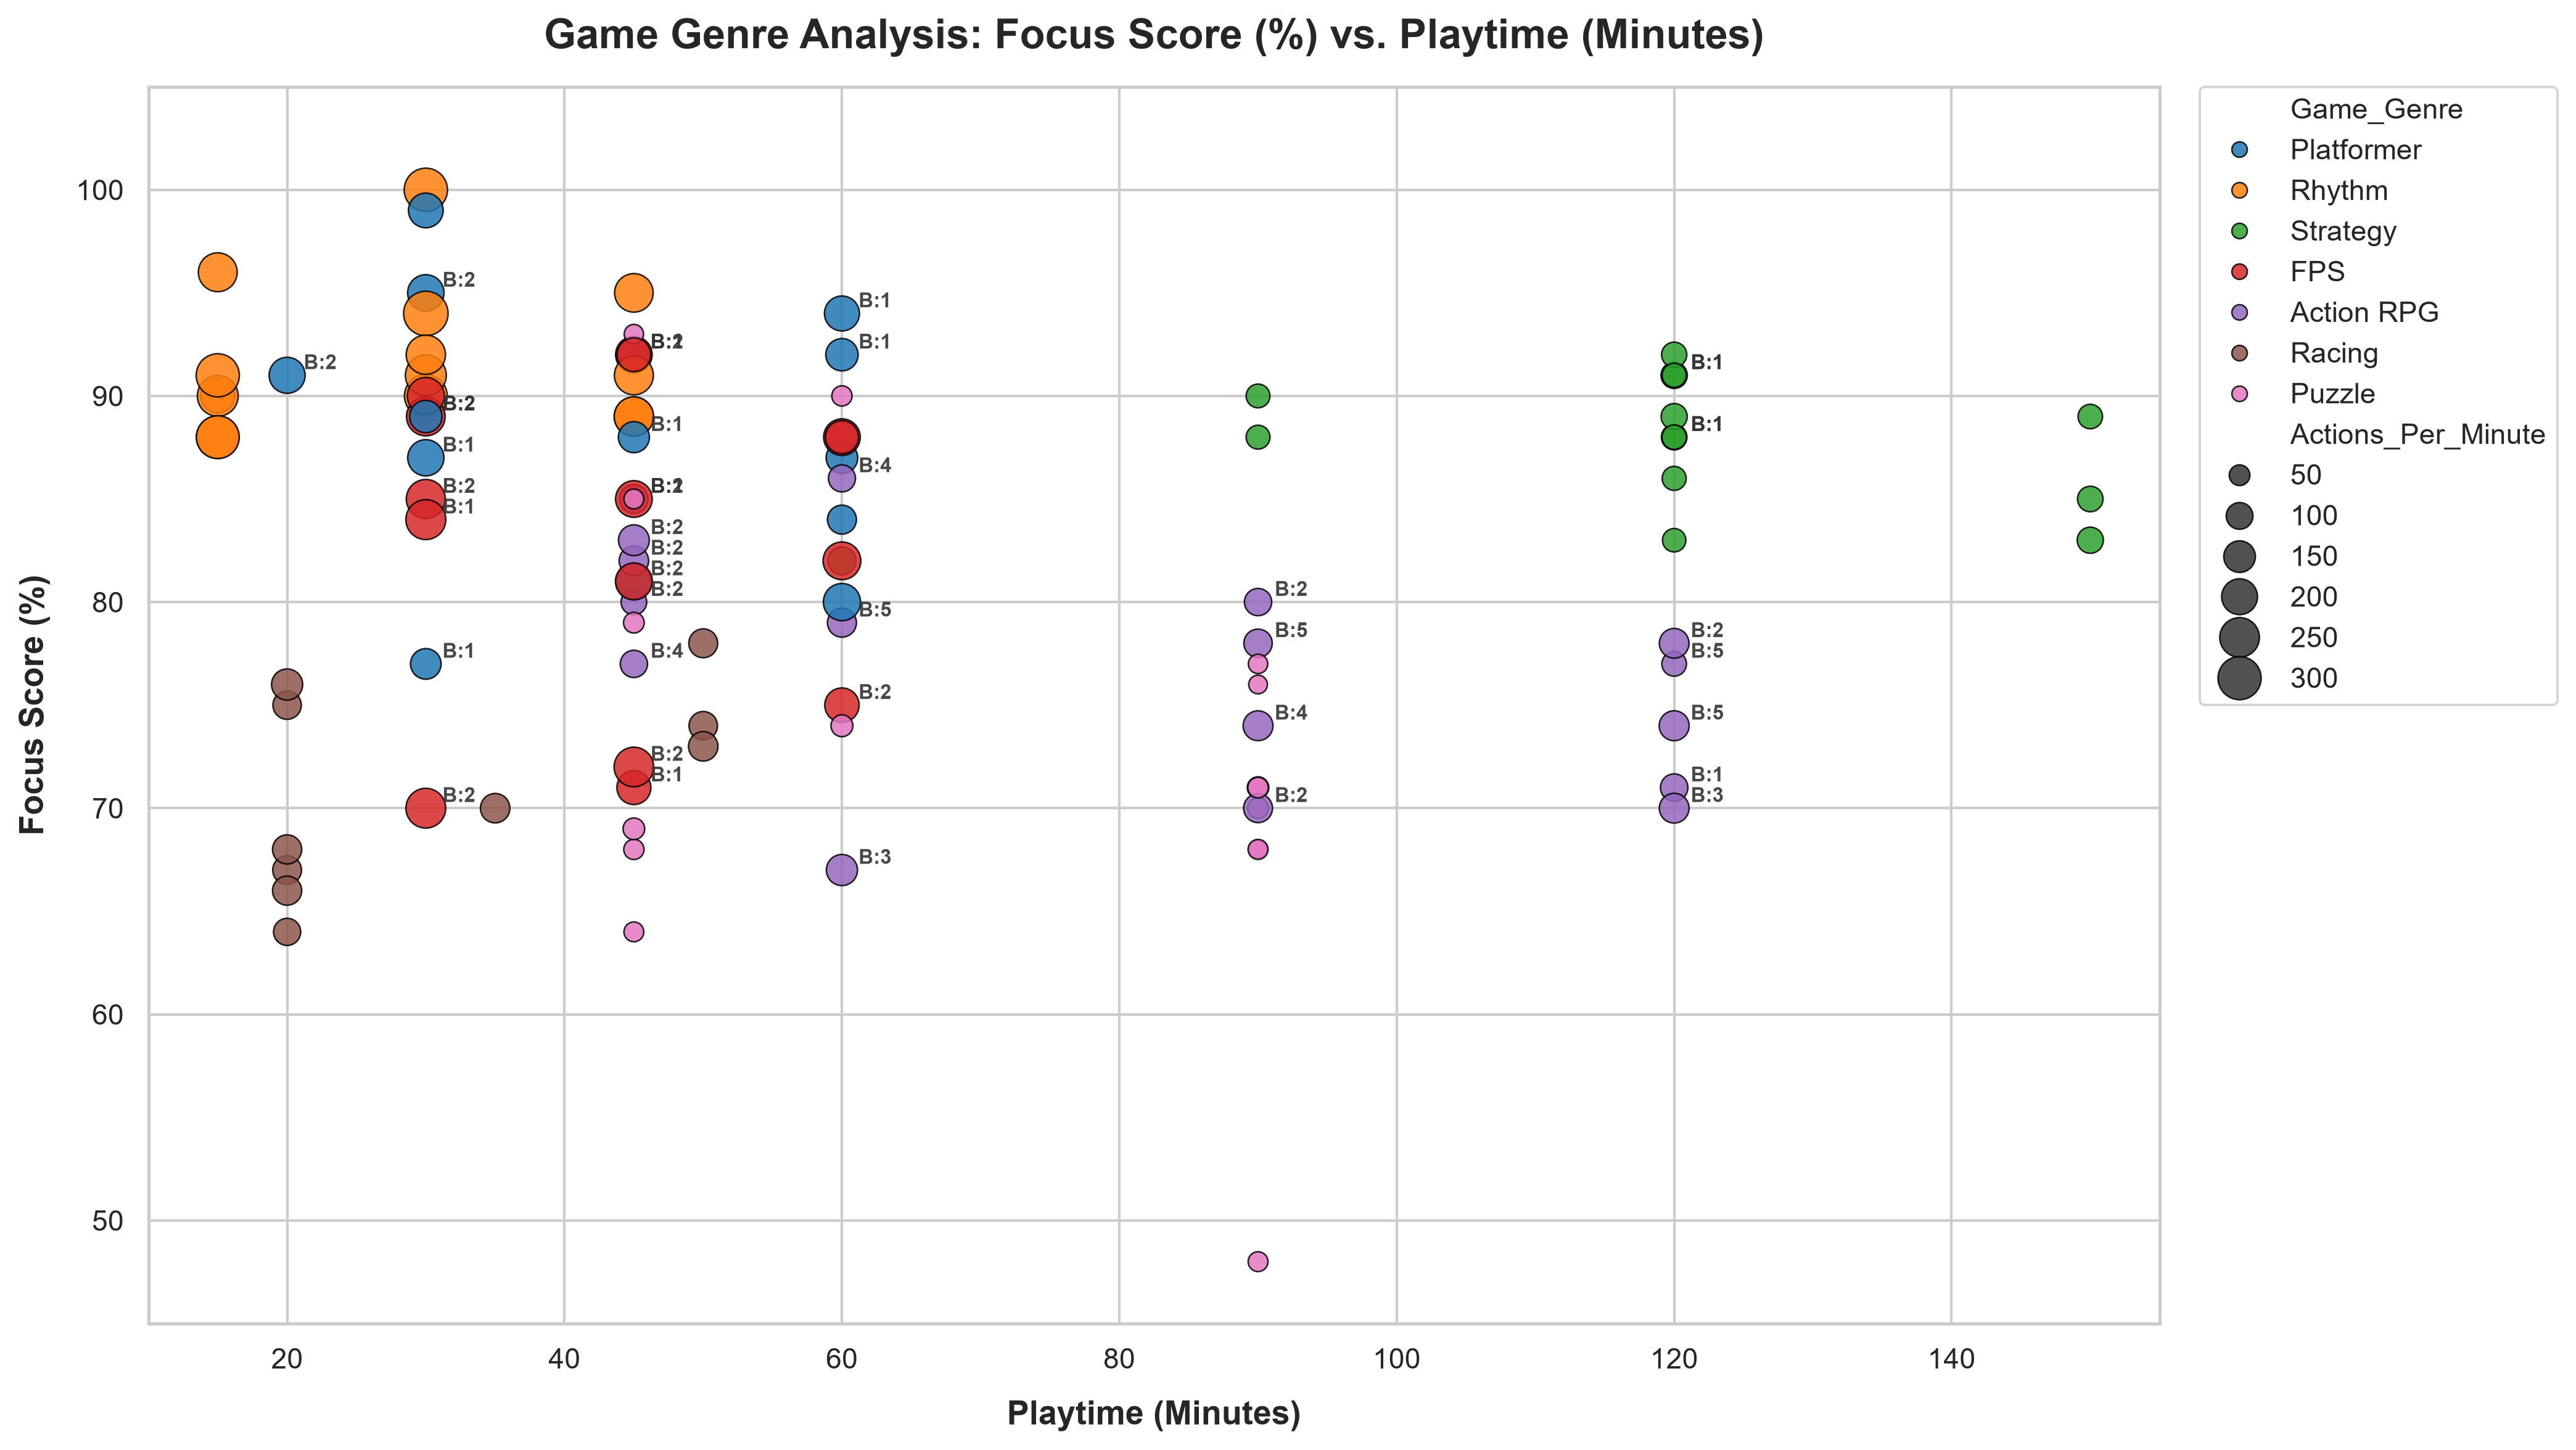

Reproduce this figure in Python.
import os
import urllib.request
import pandas as pd
import matplotlib.pyplot as plt
import seaborn as sns

# -------------------------------------------------------------
# 1. Dataset Loading with Fallbacks
# -------------------------------------------------------------
csv_filename = "gaming_analytics_performance.csv"
fallback_path = os.path.join(os.path.expanduser("~"), "Downloads", csv_filename)
gdrive_url = "https://drive.usercontent.google.com/download?id=1vUjsGTfzxneuZjKSZYSXa_UpeUmWJskg&export=download"

if os.path.exists(csv_filename):
    data_path = csv_filename
elif os.path.exists(fallback_path):
    data_path = fallback_path
else:
    print(f"'{csv_filename}' not found locally. Downloading from Google Drive...")
    urllib.request.urlretrieve(gdrive_url, csv_filename)
    data_path = csv_filename

print(f"Loading data from: {data_path}")
df = pd.read_csv(data_path)

# Quick Summary Analysis
print(f"Total sessions loaded: {len(df)}")
print("\nSummary Statistics:")
print(df[['Playtime_Minutes', 'Focus_Score_Pct', 'Actions_Per_Minute', 'Bosses_Defeated']].describe())

# -------------------------------------------------------------
# 2. Scatter Plot Setup
# - Y-axis: Focus_Score_Pct
# - X-axis: Playtime_Minutes
# - Colors: Game_Genre
# - Size scale: Actions_Per_Minute (circles from 50 to 300)
# - Annotations / Style: Bosses_Defeated (0 to 5)
# -------------------------------------------------------------
plt.figure(figsize=(14, 8))
sns.set_theme(style="whitegrid")

# Create scatter plot with seaborn
ax = sns.scatterplot(
    data=df,
    x="Playtime_Minutes",
    y="Focus_Score_Pct",
    hue="Game_Genre",
    size="Actions_Per_Minute",
    sizes=(50, 300),
    palette="tab10",
    alpha=0.85,
    edgecolor="black",
    linewidth=0.6
)

# -------------------------------------------------------------
# 3. Axis Constraints & Ticks
# - Y-axis: 50 to 100 adds up by 10
# - X-axis: 20 to 140 adds up by 20
# -------------------------------------------------------------
plt.xlim(10, 155)
plt.ylim(45, 105)
plt.xticks(range(20, 141, 20), fontsize=11)
plt.yticks(range(50, 101, 10), fontsize=11)

# Annotate Bosses_Defeated (0-5) on points where bosses were defeated
for idx, row in df.iterrows():
    if row['Bosses_Defeated'] > 0:
        plt.text(
            row['Playtime_Minutes'] + 1.2,
            row['Focus_Score_Pct'] + 0.3,
            f"B:{int(row['Bosses_Defeated'])}",
            fontsize=8,
            fontweight='bold',
            color='#333333',
            alpha=0.9
        )

# Titles & Labels
plt.title("Game Genre Analysis: Focus Score (%) vs. Playtime (Minutes)", fontsize=16, fontweight="bold", pad=15)
plt.xlabel("Playtime (Minutes)", fontsize=13, fontweight="bold", labelpad=10)
plt.ylabel("Focus Score (%)", fontsize=13, fontweight="bold", labelpad=10)

# Legend positioning outside plot
plt.legend(bbox_to_anchor=(1.02, 1), loc="upper left", borderaxespad=0, title_fontsize=12, fontsize=11)

plt.tight_layout()

# -------------------------------------------------------------
# 4. Save Plot
# -------------------------------------------------------------
output_filename = "focus_playtime_scatter.png"
plt.savefig(output_filename, dpi=300, bbox_inches="tight")
plt.close()

print(f"\nScatter plot successfully saved as '{output_filename}'")
